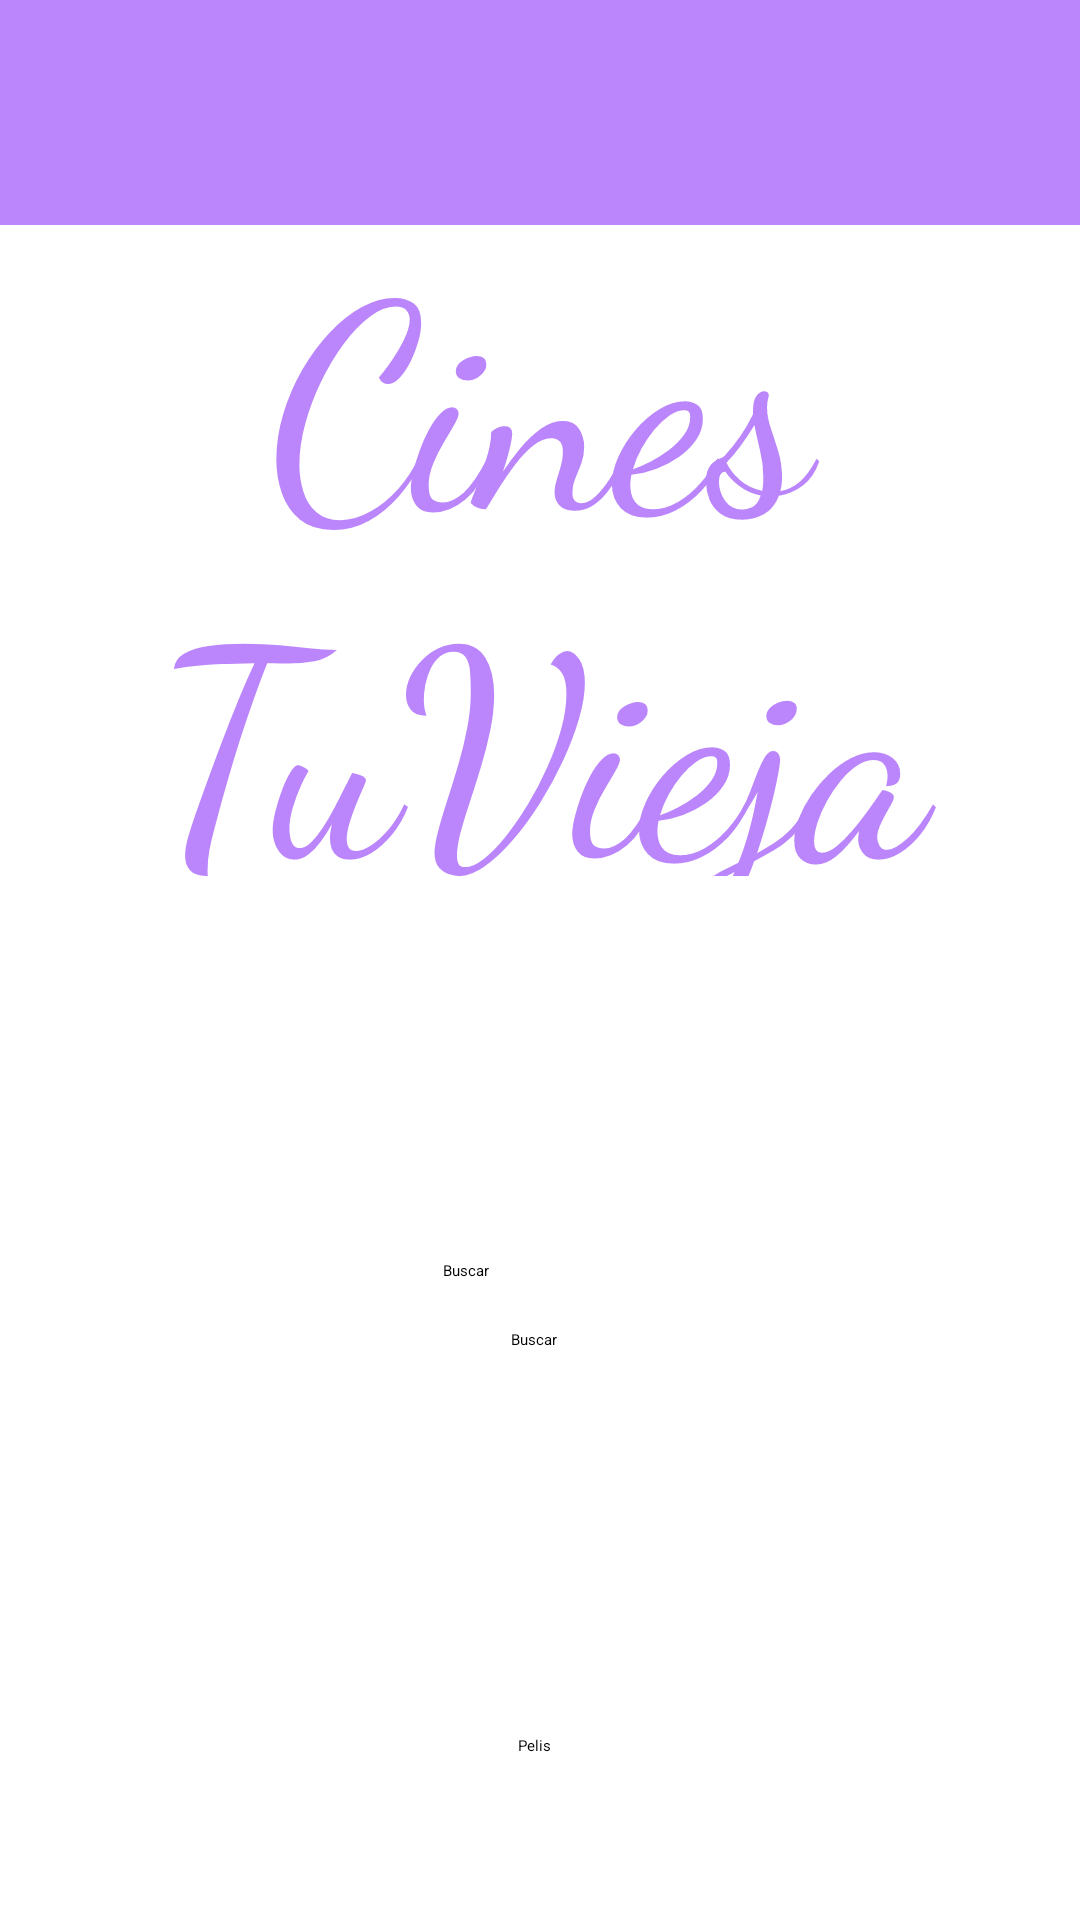

Write the Android layout XML for this screen, with the resource values it uses.
<!-- AndroidManifest.xml: application theme Theme.PeliculasAPI -->
<!-- res/layout/filtros_peliculas.xml -->
<?xml version="1.0" encoding="utf-8"?>
<LinearLayout xmlns:android="http://schemas.android.com/apk/res/android"
    xmlns:app="http://schemas.android.com/apk/res-auto"
    xmlns:tools="http://schemas.android.com/tools"
    android:layout_width="match_parent"
    android:layout_height="match_parent">

    <androidx.constraintlayout.widget.ConstraintLayout
        android:layout_width="match_parent"
        android:layout_height="match_parent">

        <TextView
            android:id="@+id/textView4"
            android:layout_width="291dp"
            android:layout_height="229dp"
            android:fontFamily="cursive"
            android:text="Cines TuVieja"
            android:textAlignment="center"
            android:textColor="@color/purple_200"
            android:textSize="96sp"
            app:layout_constraintBottom_toBottomOf="parent"
            app:layout_constraintEnd_toEndOf="parent"
            app:layout_constraintStart_toStartOf="parent"
            app:layout_constraintTop_toTopOf="parent"
            app:layout_constraintVertical_bias="0.153" />

        <LinearLayout
            android:id="@+id/linearLayout3"
            android:layout_width="352dp"
            android:layout_height="330dp"
            android:orientation="vertical"
            app:layout_constraintBottom_toBottomOf="parent"
            app:layout_constraintEnd_toEndOf="parent"
            app:layout_constraintHorizontal_bias="0.659"
            app:layout_constraintStart_toStartOf="parent"
            app:layout_constraintTop_toBottomOf="@+id/textView4"
            app:layout_constraintVertical_bias="0.0">

            <androidx.constraintlayout.widget.ConstraintLayout
                android:layout_width="346dp"
                android:layout_height="563dp">

                <LinearLayout
                    android:layout_width="369dp"
                    android:layout_height="145dp"
                    android:layout_marginTop="40dp"
                    android:orientation="vertical"
                    app:layout_constraintBottom_toBottomOf="parent"
                    app:layout_constraintEnd_toEndOf="parent"
                    app:layout_constraintHorizontal_bias="0.505"
                    app:layout_constraintStart_toStartOf="parent"
                    app:layout_constraintTop_toBottomOf="@+id/linearLayout2"
                    app:layout_constraintVertical_bias="0.0">

                    <androidx.constraintlayout.widget.ConstraintLayout
                        android:layout_width="match_parent"
                        android:layout_height="match_parent">

                        <Button
                            android:id="@+id/idMostrarPeli"
                            android:layout_width="wrap_content"
                            android:layout_height="wrap_content"
                            android:backgroundTint="@color/purple_200"
                            android:text="Pelis"
                            app:layout_constraintBottom_toBottomOf="parent"
                            app:layout_constraintEnd_toEndOf="parent"
                            app:layout_constraintHorizontal_bias="0.498"
                            app:layout_constraintStart_toStartOf="parent"
                            app:layout_constraintTop_toTopOf="parent"
                            app:layout_constraintVertical_bias="0.01" />
                    </androidx.constraintlayout.widget.ConstraintLayout>
                </LinearLayout>

                <LinearLayout
                    android:id="@+id/linearLayout2"
                    android:layout_width="369dp"
                    android:layout_height="145dp"
                    android:layout_marginTop="100dp"
                    android:orientation="vertical"
                    app:layout_constraintEnd_toEndOf="parent"
                    app:layout_constraintStart_toStartOf="parent"
                    app:layout_constraintTop_toTopOf="parent">

                    <androidx.constraintlayout.widget.ConstraintLayout
                        android:layout_width="match_parent"
                        android:layout_height="match_parent">

                        <EditText
                            android:id="@+id/idFiltro"
                            android:layout_width="wrap_content"
                            android:layout_height="wrap_content"
                            android:layout_marginTop="28dp"
                            android:ems="10"
                            android:inputType="textPersonName"
                            android:text="Buscar"
                            app:layout_constraintEnd_toEndOf="parent"
                            app:layout_constraintHorizontal_bias="0.496"
                            app:layout_constraintStart_toStartOf="parent"
                            app:layout_constraintTop_toTopOf="parent" />

                        <Button
                            android:id="@+id/idBtnBuscar"
                            android:layout_width="wrap_content"
                            android:layout_height="wrap_content"
                            android:layout_marginTop="16dp"
                            android:backgroundTint="@color/purple_200"
                            android:fontFamily="sans-serif"
                            android:text="Buscar"
                            app:layout_constraintBottom_toBottomOf="parent"
                            app:layout_constraintEnd_toEndOf="parent"
                            app:layout_constraintHorizontal_bias="0.498"
                            app:layout_constraintStart_toStartOf="parent"
                            app:layout_constraintTop_toBottomOf="@+id/idFiltro"
                            app:layout_constraintVertical_bias="0.0" />
                    </androidx.constraintlayout.widget.ConstraintLayout>
                </LinearLayout>

            </androidx.constraintlayout.widget.ConstraintLayout>
        </LinearLayout>

        <LinearLayout
            android:id="@+id/linearLayout"
            android:layout_width="415dp"
            android:layout_height="75dp"
            android:background="@color/purple_200"
            android:orientation="vertical"
            app:layout_constraintBottom_toBottomOf="parent"
            app:layout_constraintEnd_toEndOf="parent"
            app:layout_constraintStart_toStartOf="parent"
            app:layout_constraintTop_toTopOf="parent"
            app:layout_constraintVertical_bias="0.0">

            <androidx.constraintlayout.widget.ConstraintLayout
                android:layout_width="match_parent"
                android:layout_height="match_parent" />
        </LinearLayout>

    </androidx.constraintlayout.widget.ConstraintLayout>
</LinearLayout>
<!-- resources referenced by this layout -->
<resources>

  <!-- not gathered from this repository: default colours our renderer supplied (Android Studio template values) -->
  <color name="purple_200">#FFBB86FC</color>
</resources>
